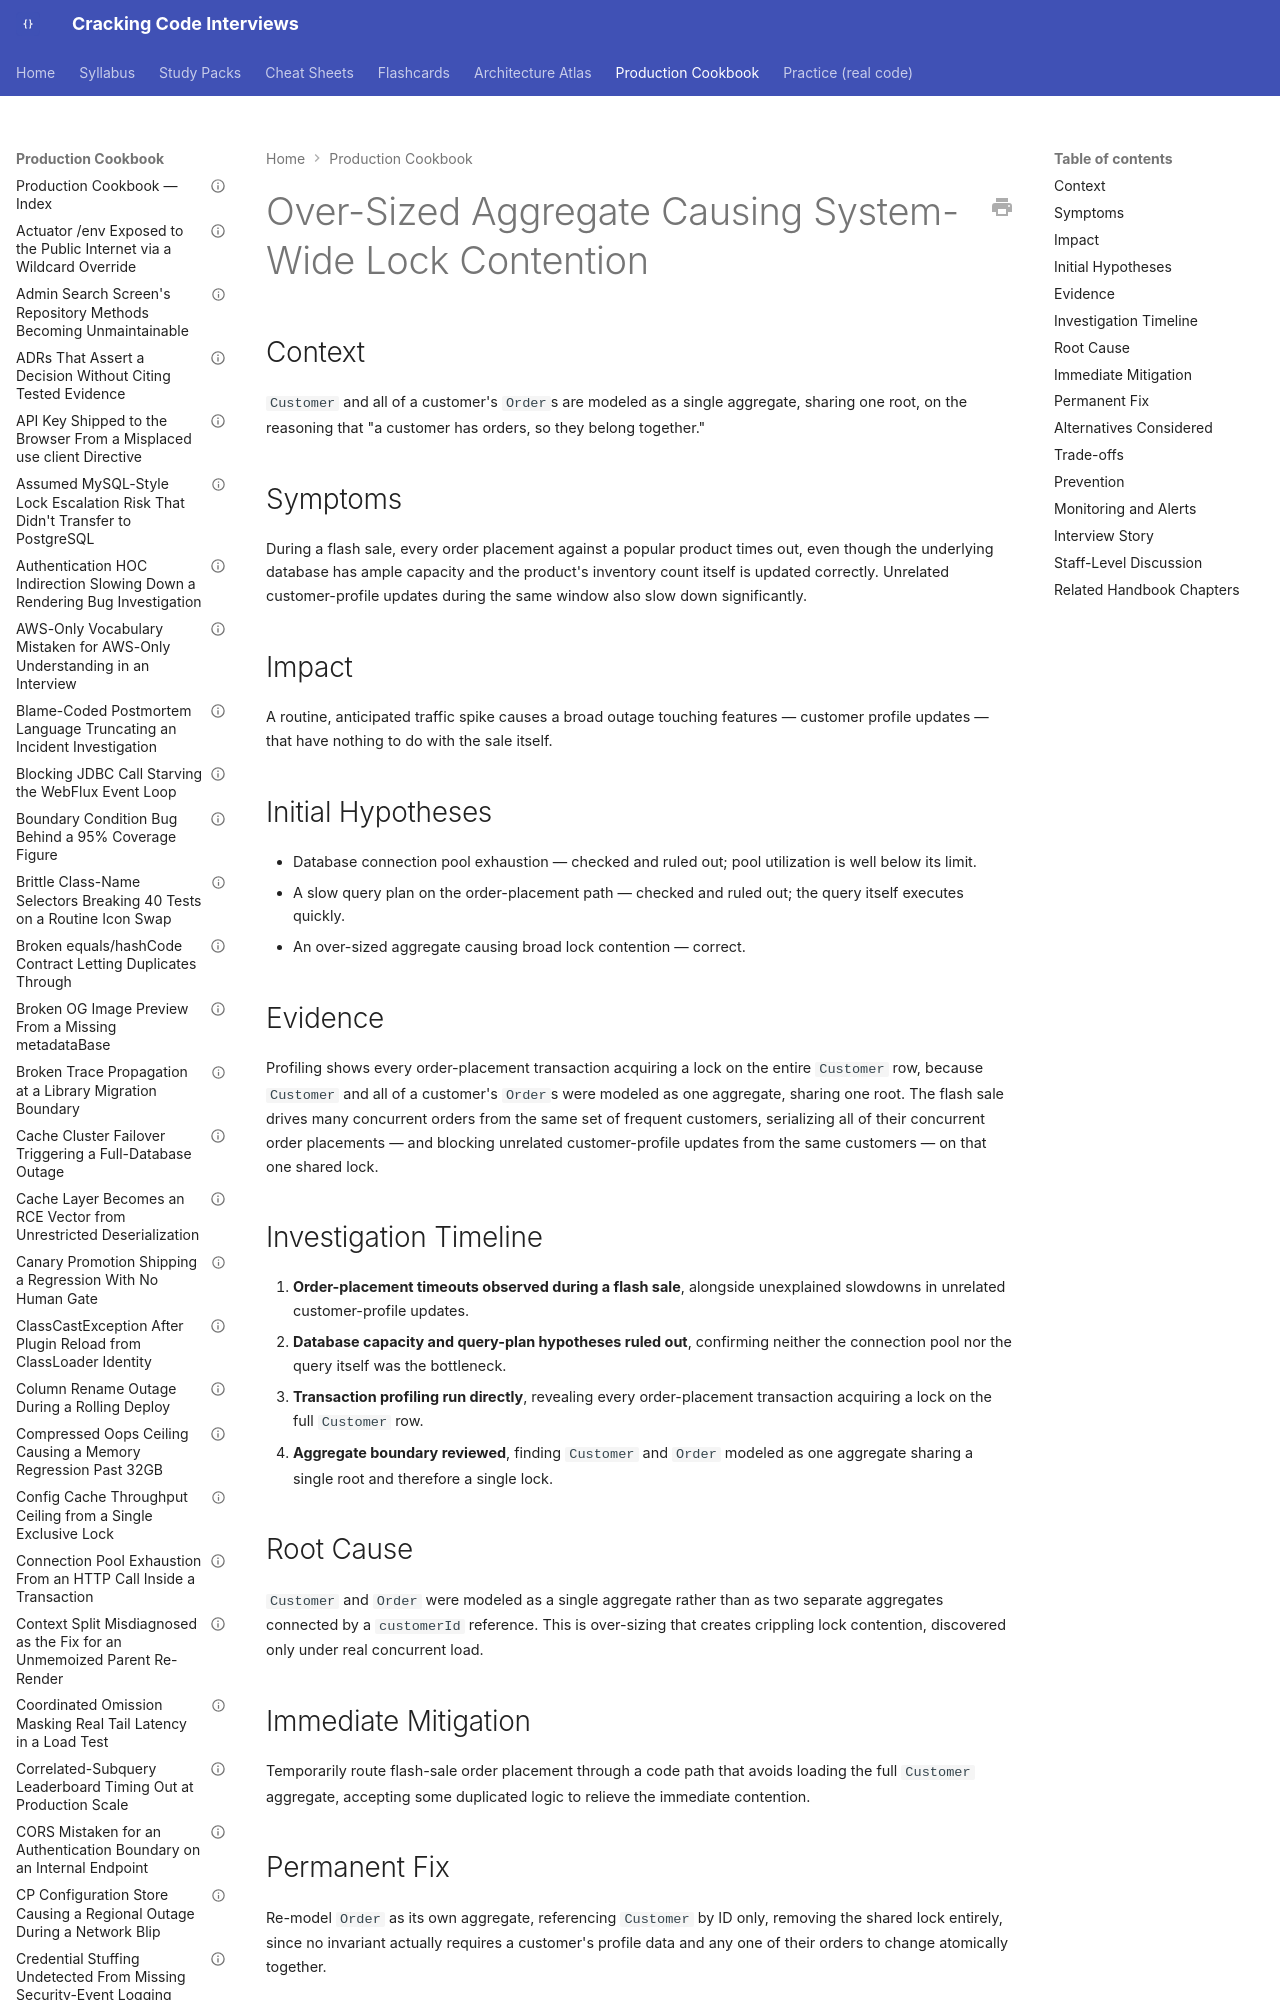

repository: JuanMelendres/cracking-code-interviews · page: production-cookbook/over-sized-aggregate-causing-system-wide-lock-contention/index.html · generator: mkdocs

---
title: "Over-Sized Aggregate Causing System-Wide Lock Contention"
document_type: production-cookbook-entry
domain: architecture
status: draft
last_updated: 2026-08-05
related_handbook:
  - ../syllabus/17-architecture/ddd-tactical-design-aggregates.md
source: syllabus/17-architecture/ddd-tactical-design-aggregates.md#production-scenarios
---

# Over-Sized Aggregate Causing System-Wide Lock Contention

## Context

`Customer` and all of a customer's `Order`s are modeled as a single aggregate, sharing one root, on the reasoning that "a customer has orders, so they belong together."

## Symptoms

During a flash sale, every order placement against a popular product times out, even though the underlying database has ample capacity and the product's inventory count itself is updated correctly. Unrelated customer-profile updates during the same window also slow down significantly.
